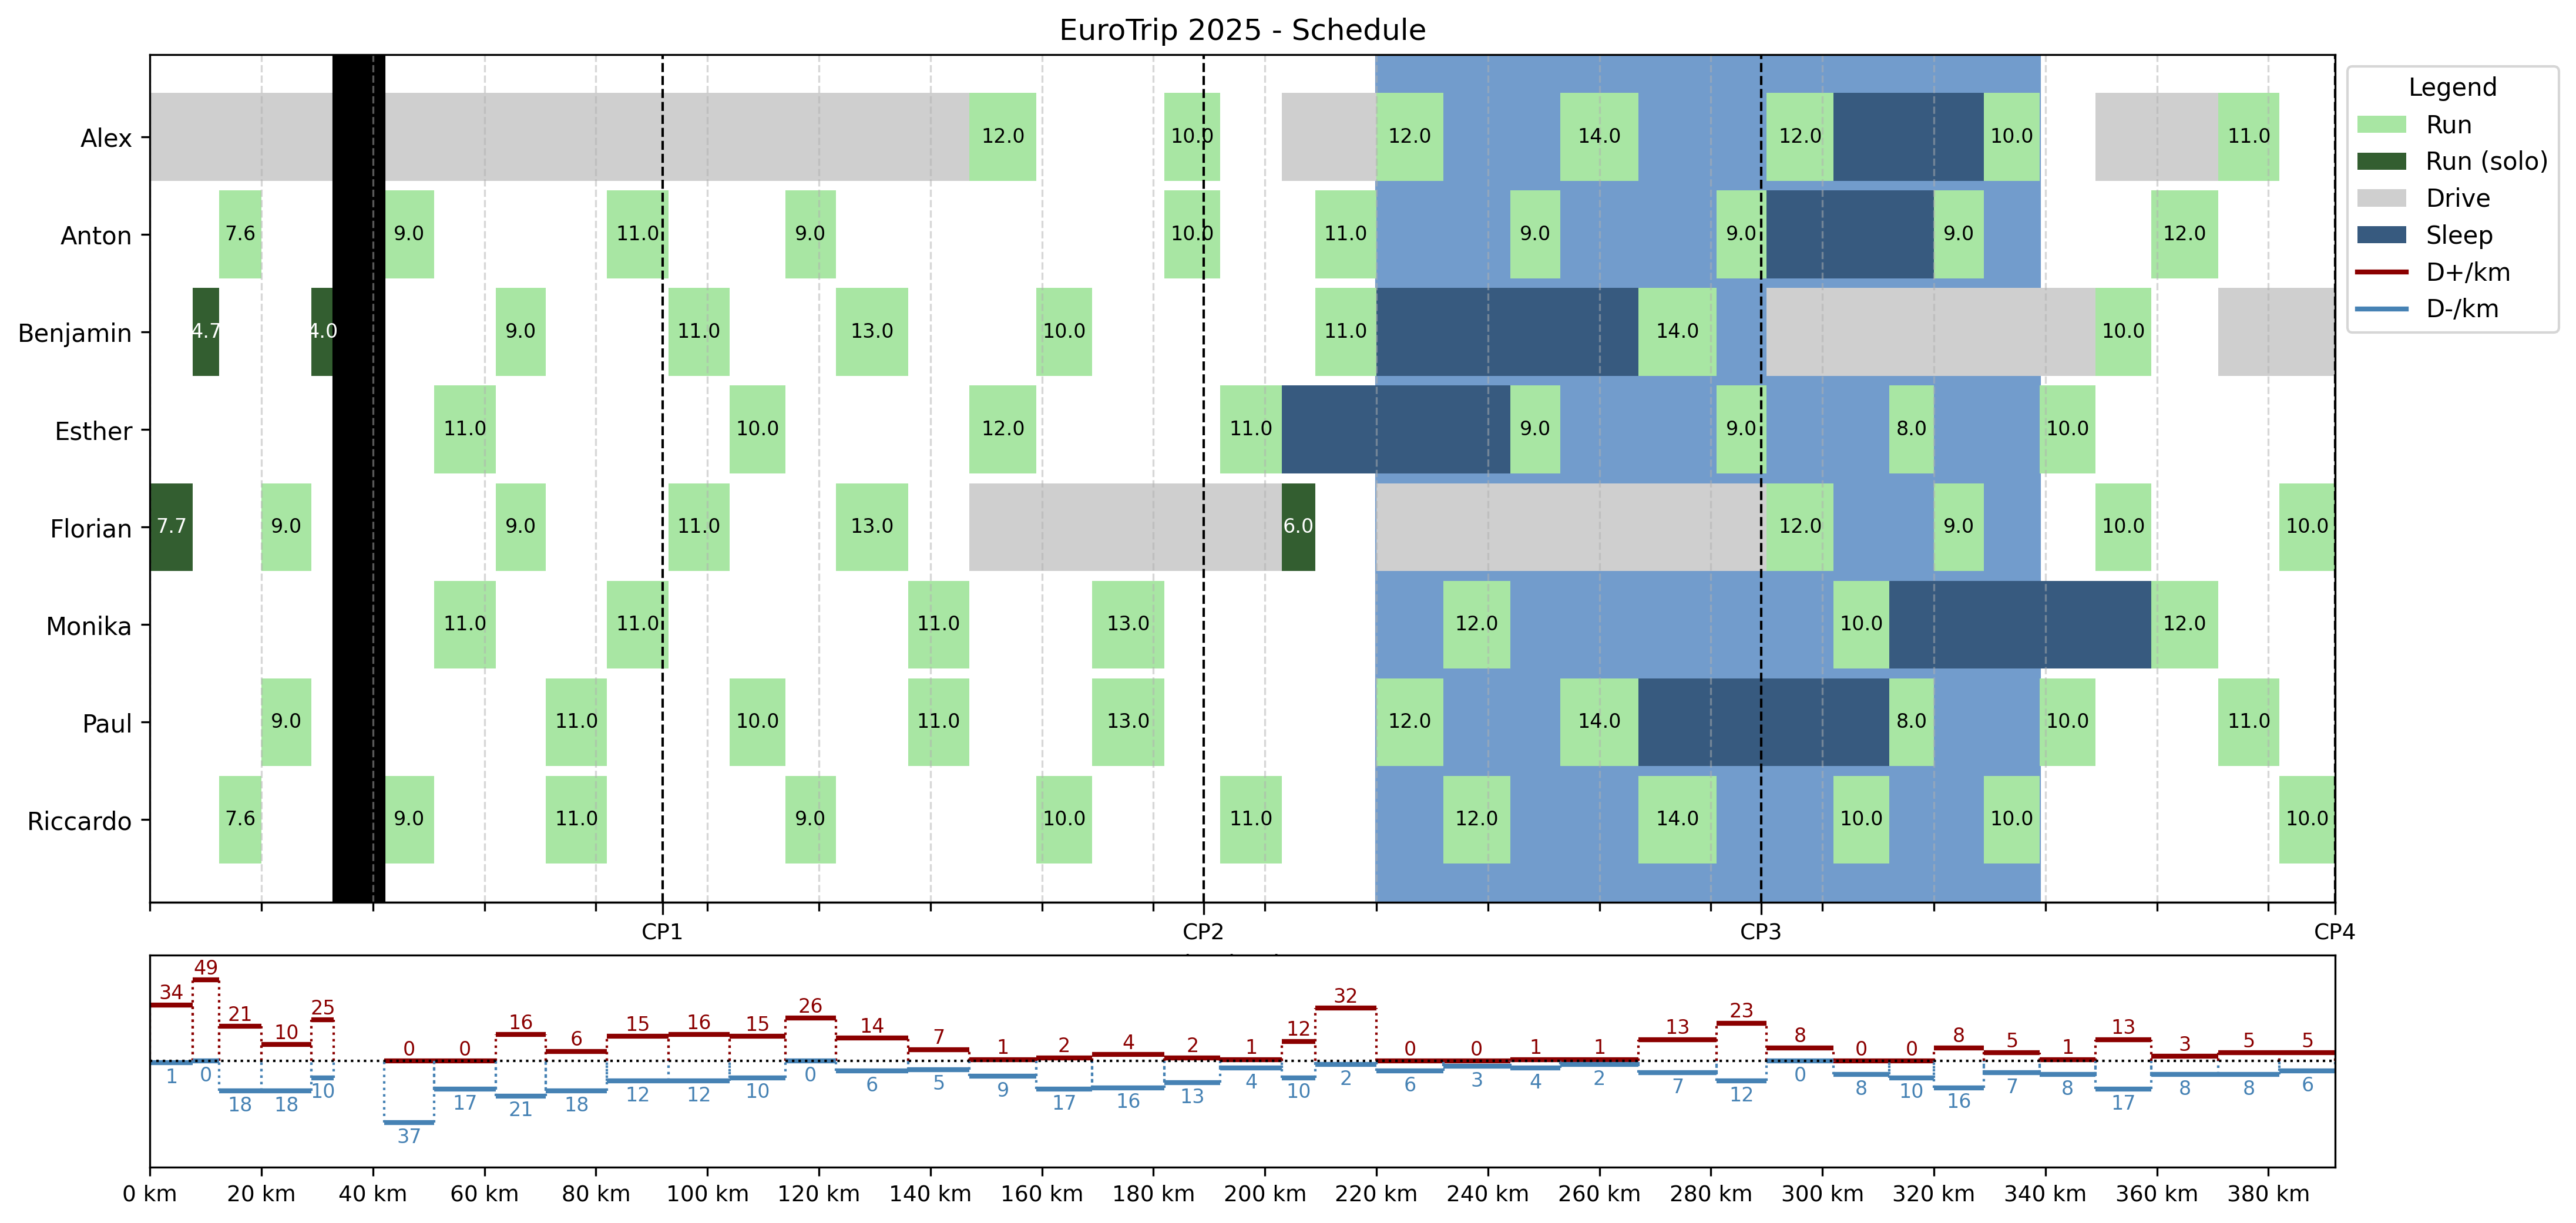

Data behind this chart, as committed beside it:
Segment, Place, From, To, Distance, D+, D-, Runner A, Speed A, Runner B, Speed B, Driver, Sleep, D+/km, D-/km, Time
1, Innsbruck -> Vill, 0.0, 7.7, 7.7, 260, 10, Florian, 3:57, , , Alex, [], 34, 1, Sat 06:30AM
2, Vill -> Ruggenschrein, 7.7, 12.4, 4.7, 230, 0, Benjamin, 4:13, , , Alex, [], 49, 0, Sat 06:50AM
3, Ruggenschrein -> Gedeir, 12.4, 20.0, 7.6, 160, 140, Riccardo, 4:05, Anton, 3:59, Alex, [], 21, 18, Sat 07:20AM
4, Gedeir -> Steinach am Brenner, 20.0, 29.0, 9.0, 90, 160, Florian, 3:48, Paul, 3:52, Alex, [], 10, 18, Sat 07:55AM
5, Steinach am Brenner -> Stafflach, 29.0, 33.0, 4.0, 100, 40, Benjamin, 4:05, , , Alex, [], 25, 10, Sat 08:11AM
7, Brenner-> Gossensaß, 42.0, 51.0, 9.0, 0, 330, Riccardo, 3:52, Anton, 3:49, Alex, [], 0, 37, Sat 08:46AM
8, Gossensaß -> Via Isarco, 51.0, 62.0, 11.0, 0, 190, Esther, 4:42, Monika, 4:42, Alex, [], 0, 17, Sat 09:37AM
9, Via Isarco -> Sachsenklemme, 62.0, 71.0, 9.0, 140, 190, Florian, 3:49, Benjamin, 4:01, Alex, [], 16, 21, Sat 10:13AM
10, Sachsenklemme -> Aicha, 71.0, 82.0, 11.0, 70, 200, Paul, 3:50, Riccardo, 3:57, Alex, [], 6, 18, Sat 10:56AM
11, Aicha -> Vintl Bahnhof, 82.0, 93.0, 11.0, 170, 130, Monika, 4:50, Anton, 3:57, Alex, [], 15, 12, Sat 11:44AM
12, Vintl Bahnhof -> Casteldarne - Ehrenburg, 93.0, 104.0, 11.0, 180, 130, Florian, 3:50, Benjamin, 4:02, Alex, [], 16, 12, Sat 12:27PM
13, Casteldarne - Ehrenburg -> Brunico Brune…, 104.0, 114.0, 10.0, 150, 100, Esther, 4:50, Paul, 3:55, Alex, [], 15, 10, Sat 01:11PM
14, Brunico Bruneck -> Mitterolang, 114.0, 123.0, 9.0, 230, 0, Riccardo, 4:10, Anton, 4:03, Alex, [], 26, 0, Sat 01:48PM
15, Mitterolang -> Niederdorf, 123.0, 136.0, 13.0, 180, 80, Florian, 3:50, Benjamin, 4:03, Alex, [], 14, 6, Sat 02:39PM
16, Niederdorf -> San Candido Innichen, 136.0, 147.0, 11.0, 80, 50, Monika, 4:46, Paul, 3:52, Alex, [], 7, 5, Sat 03:27PM
17, San Candido Innichen -> Sillan, 147.0, 159.0, 12.0, 10, 110, Esther, 4:43, Alex, 3:54, Florian, [], 1, 9, Sat 04:18PM
18, Sillan -> Magarethenbrücke, 159.0, 169.0, 10.0, 20, 170, Riccardo, 3:55, Benjamin, 3:58, Florian, [], 2, 17, Sat 04:58PM
19, Magarethenbrücke -> near Lienz, 169.0, 182.0, 13.0, 50, 210, Monika, 4:44, Paul, 3:49, Florian, [], 4, 16, Sat 05:53PM
20, near Lienz  -> after Lienz, 182.0, 192.0, 10.0, 20, 130, Alex, 3:54, Anton, 3:52, Florian, [], 2, 13, Sat 06:32PM
21, after Lienz  -> Nörsach, 192.0, 203.0, 11.0, 10, 40, Esther, 4:43, Riccardo, 3:57, Florian, [], 1, 4, Sat 07:20PM
22, Nörsach  -> Oberdrauberg, 203.0, 209.0, 6.0, 70, 60, Florian, 3:49, , , Alex, ['Esther'], 12, 10, Sat 07:43PM
23, Oberdrauberg  -> Kötschach, 209.0, 220.0, 11.0, 350, 20, Anton, 4:05, Benjamin, 4:08, Alex, ['Esther'], 32, 2, Sat 08:28PM
24, Kötschach  -> below Grafendorf, 220.0, 232.0, 12.0, 0, 70, Paul, 3:48, Alex, 3:54, Florian, ['Esther', 'Benjamin'], 0, 6, Sat 09:14PM
25, below Grafendorf -> below Waidegg, 232.0, 244.0, 12.0, 0, 35, Monika, 4:42, Riccardo, 3:56, Florian, ['Esther', 'Benjamin'], 0, 3, Sat 10:06PM
26, below Waidegg -> Eggeralm Straße Bridge, 244.0, 253.0, 9.0, 10, 40, Esther, 4:43, Anton, 3:53, Florian, ['Benjamin'], 1, 4, Sat 10:45PM
27, Eggeralm Straße Bridge  -> Vorderberg, 253.0, 267.0, 14.0, 20, 30, Paul, 3:49, Alex, 3:55, Florian, ['Benjamin'], 1, 2, Sat 11:39PM
28, Vorderberg  -> Maglern, 267.0, 281.0, 14.0, 180, 100, Riccardo, 4:02, Benjamin, 4:02, Florian, ['Paul'], 13, 7, Sun 00:35AM
29, Maglern -> Tarvisio Train station, 281.0, 290.0, 9.0, 210, 110, Esther, 4:55, Anton, 4:01, Florian, ['Paul'], 23, 12, Sun 01:15AM
30, Tarvisio Train station -> Podkoren, 290.0, 302.0, 12.0, 100, 0, Florian, 3:49, Alex, 3:59, Benjamin, ['Paul', 'Anton'], 8, 0, Sun 02:02AM
31, Podkoren -> after Gozd Martuljek, 302.0, 312.0, 10.0, 0, 85, Monika, 4:42, Riccardo, 3:56, Benjamin, ['Paul', 'Alex', 'Anton'], 0, 8, Sun 02:45AM
32, after Gozd Martuljek -> Mojstrana, 312.0, 320.0, 8.0, 0, 80, Esther, 4:42, Paul, 3:48, Benjamin, ['Monika', 'Alex', 'Anton'], 0, 10, Sun 03:19AM
33, Mojstrana → Jesenice, 320.0, 329.0, 9.0, 70, 140, Florian, 3:47, Anton, 3:54, Benjamin, ['Monika', 'Alex'], 8, 16, Sun 03:54AM
34, Jesenice → towards Hrase, 329.0, 339.0, 10.0, 50, 70, Alex, 3:56, Riccardo, 3:58, Benjamin, ['Monika'], 5, 7, Sun 04:33AM
35, towards Hrase → Dobro Polje, 339.0, 349.0, 10.0, 10, 80, Esther, 4:43, Paul, 3:48, Benjamin, ['Monika'], 1, 8, Sun 05:16AM
36, Dobro Polje → Zeje, 349.0, 359.0, 10.0, 130, 170, Florian, 3:49, Benjamin, 4:01, Alex, ['Monika'], 13, 17, Sun 05:55AM
37, crossing Kranj, 359.0, 371.0, 12.0, 40, 90, Monika, 4:44, Anton, 3:53, Alex, [], 3, 8, Sun 06:47AM
38, Prebacevo → before Medno, 371.0, 382.0, 11.0, 60, 90, Paul, 3:50, Alex, 3:56, Benjamin, [], 5, 8, Sun 07:30AM
39, Prebacevo → Lubjiana, 382.0, 392.0, 10.0, 50, 60, Florian, 3:47, Riccardo, 3:58, Benjamin, [], 5, 6, Sun 08:08AM
